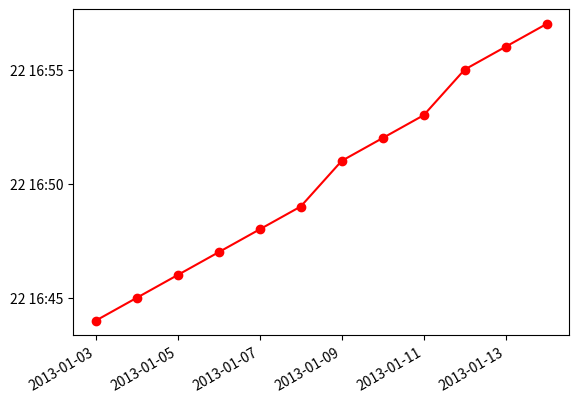

Write the Python code that produced this figure.
import matplotlib.pyplot as plt
import matplotlib.dates as mdates

date = ['3 Jan 2013', '4 Jan 2013', '5 Jan 2013', '6 Jan 2013', '7 Jan 2013',
        '8 Jan 2013', '9 Jan 2013', '10 Jan 2013', '11 Jan 2013', '12 Jan 2013',
        '13 Jan 2013', '14 Jan 2013']
time = ['16:44:00', '16:45:00', '16:46:00', '16:47:00', '16:48:00', '16:49:00',
        '16:51:00', '16:52:00', '16:53:00', '16:55:00', '16:56:00', '16:57:00']

# Convert to matplotlib's internal date format.
x = mdates.datestr2num(date)
y = mdates.datestr2num(time)

print(y)

fig, ax = plt.subplots()

ax.plot(x, y, 'ro-')
ax.yaxis_date()
ax.xaxis_date()

# Optional. Just rotates x-ticklabels in this case.
fig.autofmt_xdate()
plt.show()
